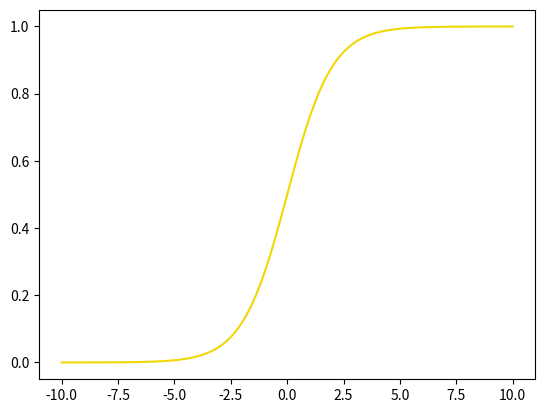

Generate this figure with matplotlib:
import numpy as np
import math
import matplotlib.pyplot as plt

def sigmoid_(x):
	if not isinstance(x, np.ndarray):
		raise TypeError("x must be a np array")
	sgm = lambda t: 1 / (1 + math.exp(-t))
	if x.ndim == 0:
		sigmoid = np.array(sgm(x))
		ret = np.append([], sigmoid)
	elif x.ndim == 1:
		sigmoid = np.array([sgm(xi) for xi in x])
		ret = sigmoid.reshape(-1, 1)
	else:
		sigmoid = []
		for val in x:
			for elem in val:
				tmp = np.array(sgm(elem))
				sigmoid.append(tmp)
		sigmoid = np.array(sigmoid)
		ret = sigmoid.reshape(-1, 1)
	return ret

x = np.array(2)
print(sigmoid_(x))

x = np.array(-4)
print(sigmoid_(x))

x = np.array([[-4], [2], [0]])
print(sigmoid_(x))

CONT_X = np.arange(-10, 10, 0.01).reshape(-1, 1)
CONT_Y = sigmoid_(CONT_X)
plt.plot(CONT_X, CONT_Y, color='#F0D705')
plt.show()
